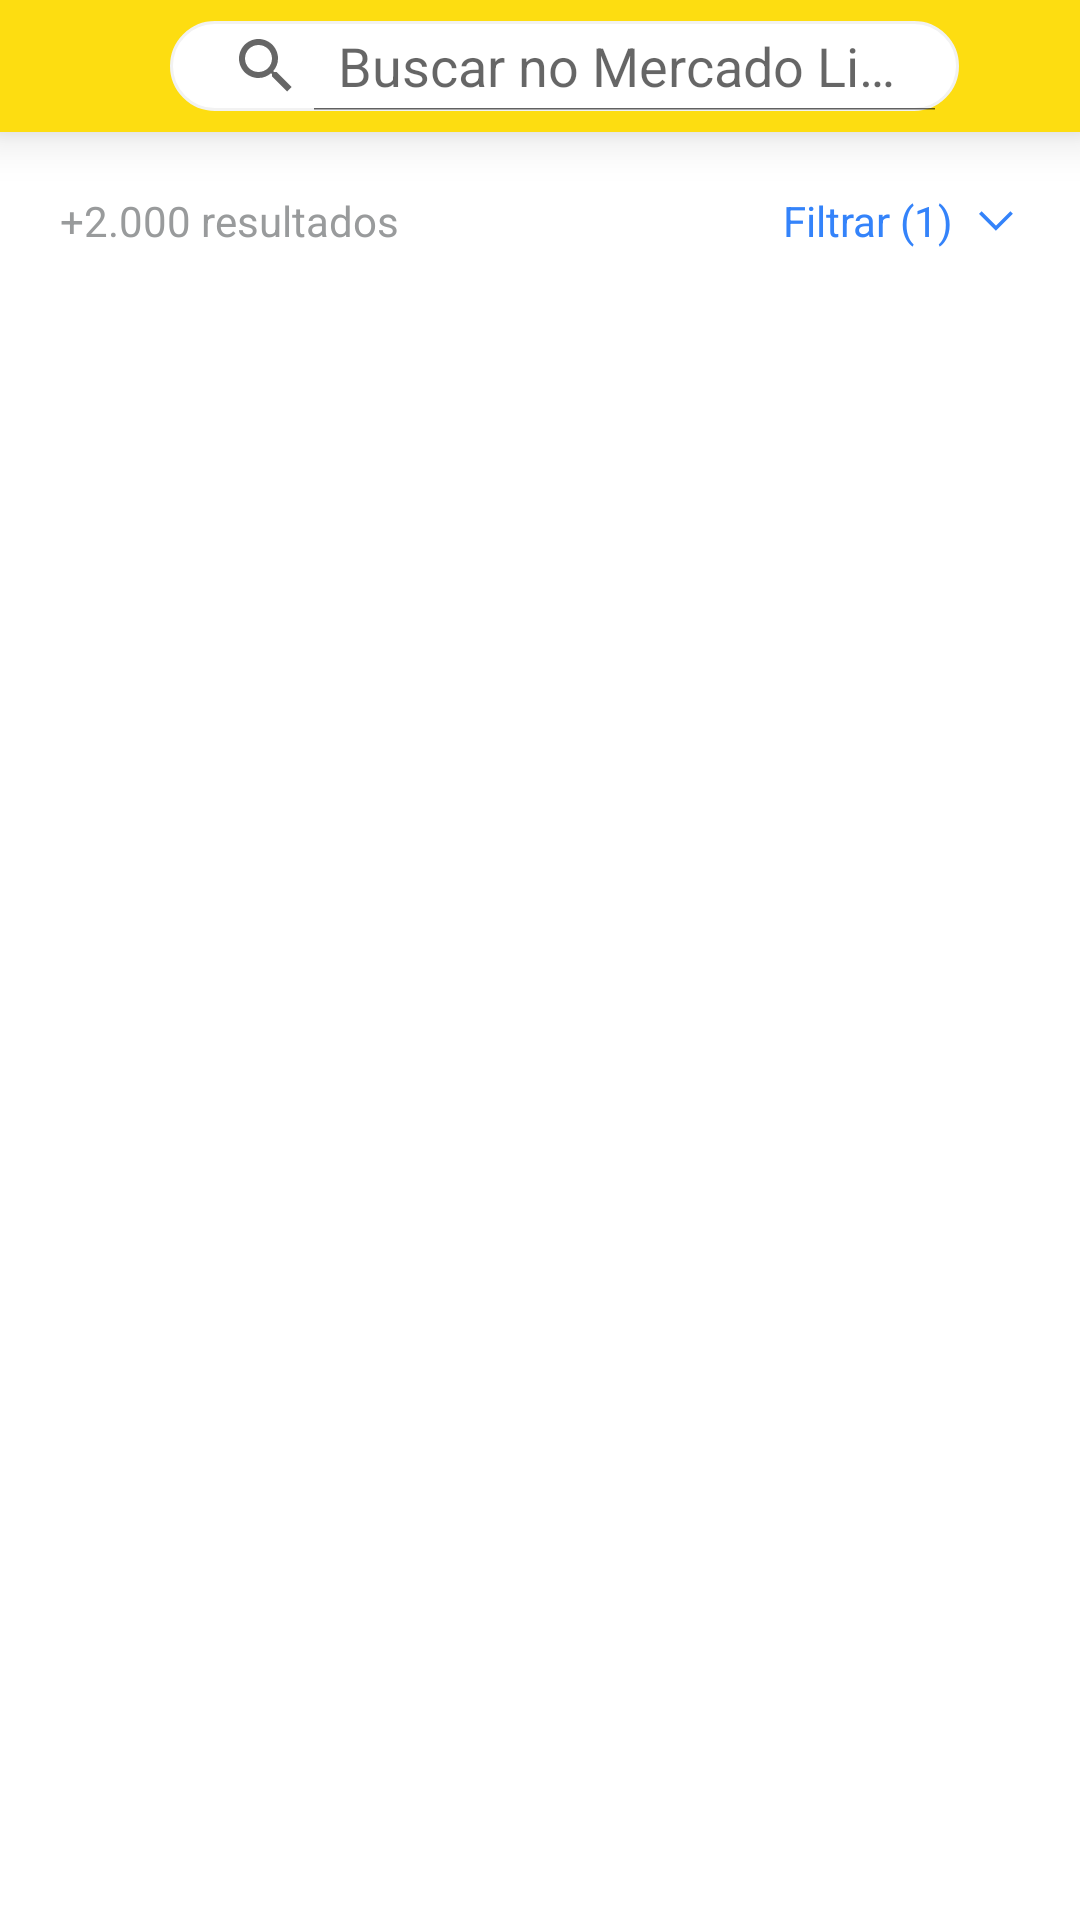

Produce the Android XML layout that renders to this screen, including the resource entries it uses.
<!-- AndroidManifest.xml: application theme Theme.JobReadiness -->
<!-- res/layout/activity_favorite_list.xml -->
<?xml version="1.0" encoding="utf-8"?>
<androidx.constraintlayout.widget.ConstraintLayout xmlns:android="http://schemas.android.com/apk/res/android"
    xmlns:app="http://schemas.android.com/apk/res-auto"
    xmlns:tools="http://schemas.android.com/tools"
    android:layout_width="match_parent"
    android:layout_height="match_parent"
    tools:context=".favorite.FavoriteListActivity">

    <include
        android:id="@+id/search_toolbar"
        layout="@layout/content_search_toolbar" />


    <TextView
        android:id="@+id/item_result"
        android:layout_width="0dp"
        android:layout_height="wrap_content"
        android:layout_marginStart="20dp"
        android:layout_marginTop="20dp"
        android:text="+2.000 resultados"
        android:textColor="@color/grey_200"
        app:layout_constraintEnd_toStartOf="@id/item_filter"
        app:layout_constraintStart_toStartOf="parent"
        app:layout_constraintTop_toBottomOf="@id/search_toolbar" />

    <TextView
        android:id="@+id/item_filter"
        android:layout_width="wrap_content"
        android:layout_height="wrap_content"
        android:layout_marginStart="20dp"
        android:layout_marginTop="20dp"
        android:text="Filtrar (1)"
        android:textColor="@color/blue_400"
        app:layout_constraintEnd_toStartOf="@id/image_chevron_down"
        app:layout_constraintStart_toEndOf="@id/item_result"
        app:layout_constraintTop_toBottomOf="@+id/search_toolbar" />

    <ImageView
        android:id="@+id/image_chevron_down"
        android:layout_width="wrap_content"
        android:layout_height="wrap_content"
        android:layout_marginStart="4dp"
        android:layout_marginEnd="@dimen/margin_500"
        android:background="@drawable/ic_chevron_down"
        android:backgroundTint="@color/blue_400"
        app:layout_constraintBottom_toBottomOf="@id/item_filter"
        app:layout_constraintEnd_toEndOf="parent"
        app:layout_constraintStart_toEndOf="@id/item_filter"
        app:layout_constraintTop_toTopOf="@id/item_filter"
        tools:layout_editor_absoluteY="156dp" />

    <androidx.recyclerview.widget.RecyclerView
        android:id="@+id/recycler_favorite"
        android:layout_width="0dp"
        android:layout_height="0dp"
        app:layout_constraintBottom_toBottomOf="parent"
        app:layout_constraintEnd_toEndOf="parent"
        app:layout_constraintStart_toStartOf="parent"
        app:layout_constraintTop_toBottomOf="@+id/item_result" />

</androidx.constraintlayout.widget.ConstraintLayout>
<!-- res/layout/content_search_toolbar.xml (included above) -->
<?xml version="1.0" encoding="utf-8"?>
<androidx.appcompat.widget.Toolbar xmlns:android="http://schemas.android.com/apk/res/android"
    xmlns:app="http://schemas.android.com/apk/res-auto"
    android:layout_width="match_parent"
    android:layout_height="44dp"
    android:background="@color/yellow_400"
    android:elevation="10dp">

    <androidx.constraintlayout.widget.ConstraintLayout
        android:layout_width="match_parent"
        android:layout_height="match_parent">

        <ImageView
            android:id="@+id/image_menu"
            android:layout_width="wrap_content"
            android:layout_height="wrap_content"
            android:backgroundTint="@color/grey_800"
            app:layout_constraintBottom_toBottomOf="parent"
            app:layout_constraintEnd_toStartOf="@id/search_view"
            app:layout_constraintStart_toStartOf="parent"
            app:layout_constraintTop_toTopOf="parent" />

        <SearchView
            android:id="@+id/search_view"
            android:layout_width="263dp"
            android:layout_height="30dp"
            android:background="@drawable/background_search"
            android:iconifiedByDefault="false"
            android:queryHint="@string/share_on_ml"
            app:layout_constraintBottom_toBottomOf="parent"
            app:layout_constraintEnd_toStartOf="@id/image_cart"
            app:layout_constraintStart_toEndOf="@id/image_menu"
            app:layout_constraintTop_toTopOf="parent" />

        <ImageView
            android:id="@+id/image_cart"
            android:layout_width="wrap_content"
            android:layout_height="wrap_content"
            app:layout_constraintBottom_toBottomOf="parent"
            app:layout_constraintEnd_toEndOf="parent"
            app:layout_constraintStart_toEndOf="@+id/search_view"
            app:layout_constraintTop_toTopOf="parent" />

    </androidx.constraintlayout.widget.ConstraintLayout>

</androidx.appcompat.widget.Toolbar>
<!-- resources referenced by this layout -->
<resources>
  <color name="blue_400">#3483FA</color>
  <color name="grey_200">#999B9C</color>
  <color name="grey_800">#3B3B3C</color>
  <color name="yellow_400">#FDDD11</color>
  <dimen name="margin_500">18dp</dimen>
  <!-- drawable background_search (drawable) -->
  <?xml version="1.0" encoding="utf-8"?>
  <shape xmlns:android="http://schemas.android.com/apk/res/android" >
  
      <corners android:radius="22dp" />
  
      <gradient
          android:angle="90"
          android:endColor="#FFFFFF"
          android:startColor="#FFFFFF" />
  
      <stroke
          android:width="1dp"
          android:color="#F2F2F2" />
  
  </shape>
  <!-- drawable ic_chevron_down (drawable) -->
  <vector xmlns:android="http://schemas.android.com/apk/res/android"
      android:width="20dp"
      android:height="20dp"
      android:viewportWidth="20"
      android:viewportHeight="20">
    <path
        android:pathData="M5.202,6.756L9.998,11.552L14.798,6.751L15.647,7.6L9.998,13.249L4.353,7.604L5.202,6.756Z"
        android:fillColor="#3483FA"/>
  </vector>
  <string name="share_on_ml">Buscar no Mercado Livre</string>
  <style name="Theme.JobReadiness" parent="Theme.MaterialComponents.DayNight.NoActionBar">
          
          <item name="colorPrimary">@color/blue_400</item>
          <item name="colorPrimaryVariant">@color/yellow_500
          </item>
          <item name="colorOnPrimary">@android:color/white</item>
          
          <item name="colorSecondary">@color/grey_100</item>
          <item name="colorSecondaryVariant">@color/grey_200</item>
          <item name="colorOnSecondary">@color/dark_600</item>
          
          <item name="android:windowLightStatusBar" tools:targetApi="m">true</item>
          <item name="android:statusBarColor" tools:targetApi="l">?attr/colorPrimaryVariant</item>
          
      </style>
  <color name="yellow_500">#F5D218</color>
  <color name="grey_100">#F2F2F2</color>
  <color name="dark_600">#333333</color>
</resources>
